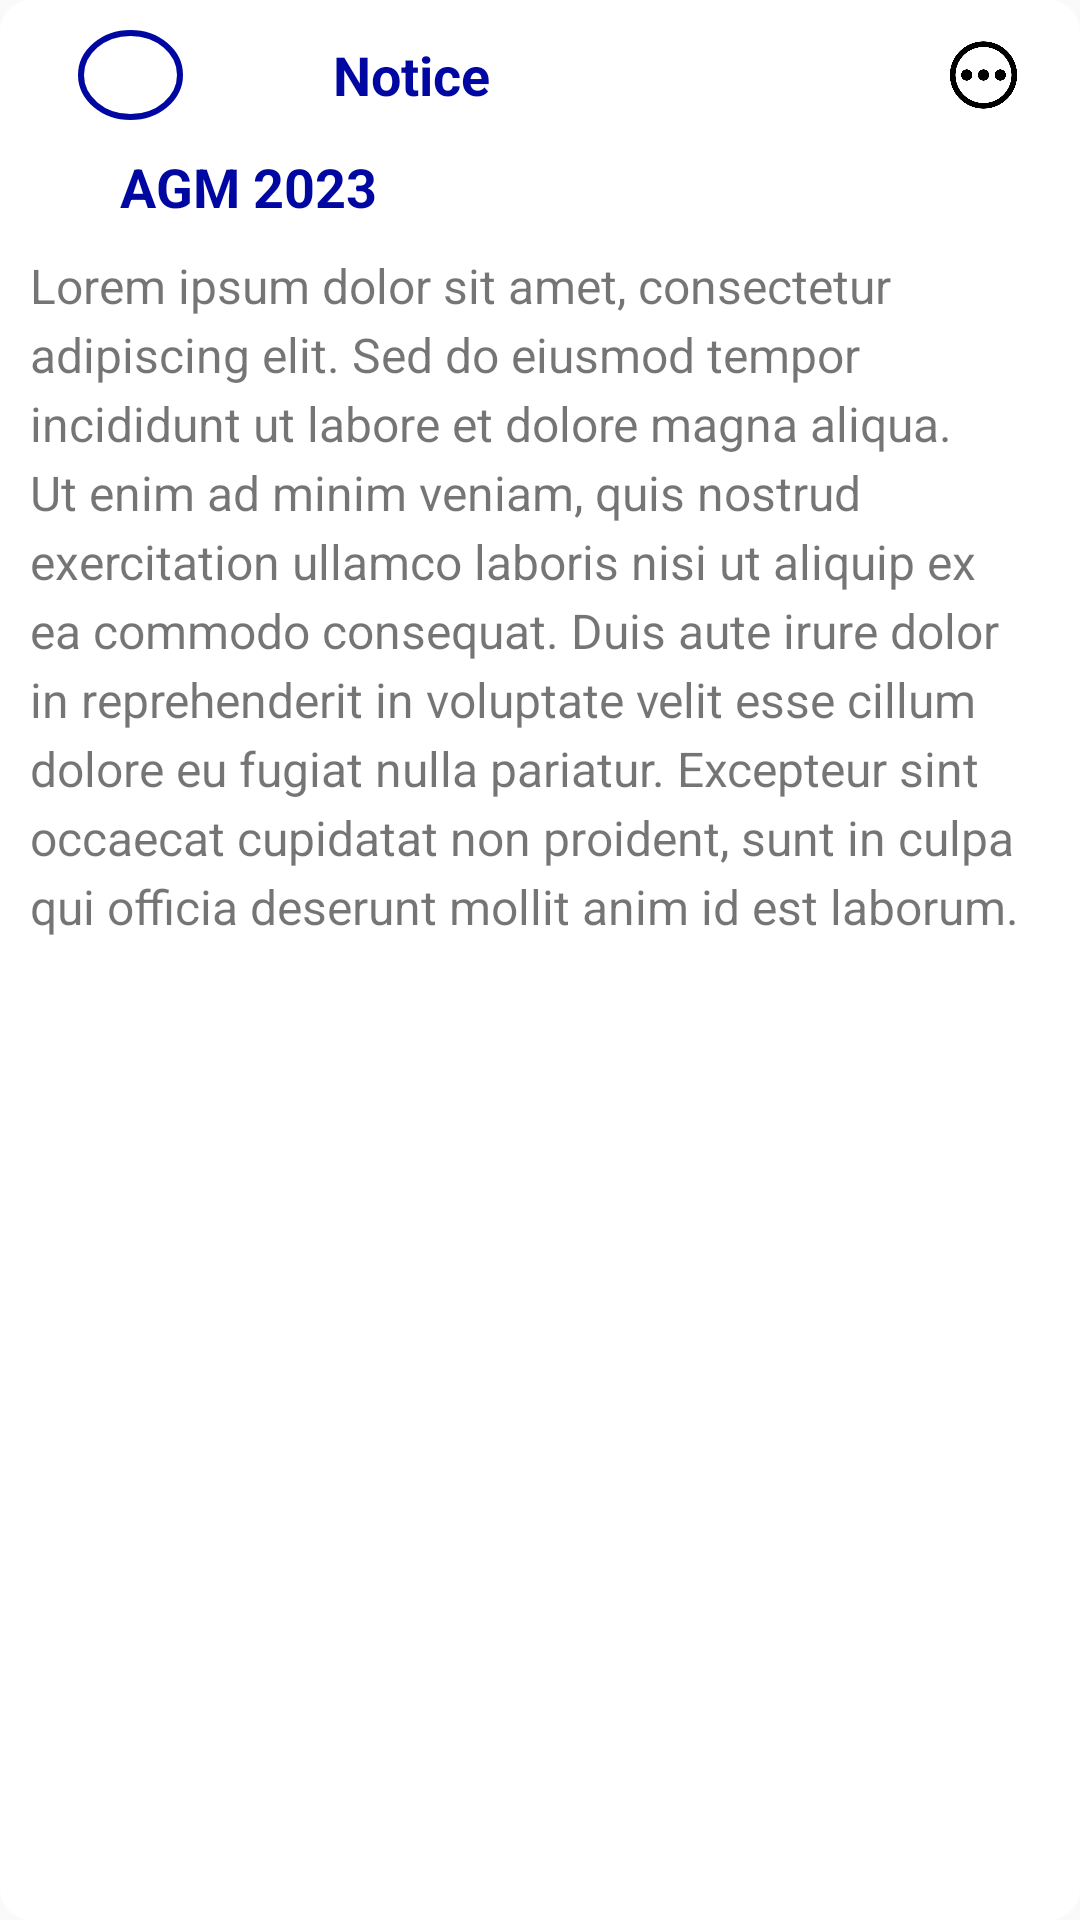

Write the Android layout XML for this screen, with the resource values it uses.
<!-- AndroidManifest.xml: application theme AppTheme -->
<!-- res/layout/recycleviewcustomcard.xml -->
<?xml version="1.0" encoding="utf-8"?>
<LinearLayout xmlns:android="http://schemas.android.com/apk/res/android"
    android:layout_width="match_parent"
    android:layout_height="0dp"
    android:layout_weight="3"
    android:padding="10dp"
    android:layout_margin="10dp"
    android:background="@drawable/buttonshape"
    android:backgroundTint="@color/white"
    android:orientation="vertical">
    <com.google.android.material.appbar.AppBarLayout
        android:layout_width="match_parent"
        android:layout_height="wrap_content"
        android:theme="@style/AppTheme.AppBarOverlay">
        <androidx.appcompat.widget.Toolbar
            android:id="@+id/toolbar"
            android:layout_width="match_parent"
            android:layout_height="30dp"
            android:background="@color/white">
            <LinearLayout
                android:layout_width="match_parent"
                android:layout_height="match_parent"
                android:orientation="horizontal"
                android:weightSum="3">
                <ImageView
                    android:layout_width="0dp"
                    android:layout_height="match_parent"
                    android:layout_weight="0.4"
                    android:padding="5dp"
                    android:scaleType="centerInside"
                    android:background="@drawable/circularshape"
                    android:layout_gravity="center"
                    android:src="@drawable/chat"/>
            <TextView
                android:layout_width="0dp"
                android:layout_height="wrap_content"
                android:layout_weight="2.1"
                android:text="Notice"
                android:layout_gravity="center"
                android:layout_marginStart="50dp"
                android:textSize="18sp"
                android:textStyle="bold"
                android:textColor="@color/colorPrimary"/>
                <ImageView
                    android:layout_width="0dp"
                    android:layout_height="wrap_content"
                    android:layout_weight="0.5"
                    android:padding="1dp"
                    android:layout_marginStart="10dp"
                    android:layout_gravity="center"
                    android:src="@drawable/dots"/>
            </LinearLayout>
        </androidx.appcompat.widget.Toolbar>
    </com.google.android.material.appbar.AppBarLayout>
    <TextView
        android:layout_width="match_parent"
        android:layout_height="wrap_content"
        android:textSize="18sp"
        android:text="AGM 2023"
        android:padding="10dp"
        android:textColor="@color/colorPrimary"
        android:layout_marginStart="20dp"
        android:textStyle="bold"/>
    <TextView
        android:id="@+id/paragraphTextView"
        android:layout_width="match_parent"
        android:layout_height="wrap_content"
        android:text="@string/paragraph_text"
        android:textSize="16sp"
        android:lineSpacingExtra="4dp" />

</LinearLayout>
<!-- resources referenced by this layout -->
<resources>
  <color name="colorPrimary">#0108a1</color>
  <color name="white">#ffffff</color>
  <!-- drawable buttonshape (drawable) -->
  <?xml version="1.0" encoding="utf-8"?>
  <shape xmlns:android="http://schemas.android.com/apk/res/android" android:shape="rectangle" >
      <corners
          android:radius="10dp"
          />
      <solid
          android:color="@color/white"
          />
      <padding
          android:left="4dp"
          android:top="4dp"
          android:right="4dp"
          android:bottom="4dp"
          />
      <size
          android:width="233dp"
          android:height="30dp"
          />
      <stroke
          android:width="1dp"
          android:color="#878787"
          />
  </shape>
  <!-- drawable circularshape (drawable) -->
  <shape xmlns:android="http://schemas.android.com/apk/res/android"
      xmlns:tools="http://schemas.android.com/tools"
      android:shape="oval"
      tools:ignore="ExtraText">
      <solid android:color="@android:color/white" />
      <stroke
          android:width="2dp"
      android:color="@color/colorPrimary" />
  </shape>
  <!-- drawable dots: png bitmap (drawable, 14270 bytes) -->
  <string name="paragraph_text">Lorem ipsum dolor sit amet, consectetur adipiscing elit. Sed do eiusmod tempor incididunt ut labore et dolore magna aliqua. Ut enim ad minim veniam, quis nostrud exercitation ullamco laboris nisi ut aliquip ex ea commodo consequat. Duis aute irure dolor in reprehenderit in voluptate velit esse cillum dolore eu fugiat nulla pariatur. Excepteur sint occaecat cupidatat non proident, sunt in culpa qui officia deserunt mollit anim id est laborum.</string>
  <style name="AppTheme.AppBarOverlay" parent="ThemeOverlay.AppCompat.Dark.ActionBar" />
  <style name="AppTheme" parent="Theme.AppCompat.Light.NoActionBar">
          
          <item name="colorPrimary">@color/colorPrimary</item>
          <item name="colorPrimaryDark">@color/colorPrimary</item>
          <item name="colorAccent">@color/colorAccent</item>
      </style>
  <color name="colorAccent">#32CD32</color>
</resources>
